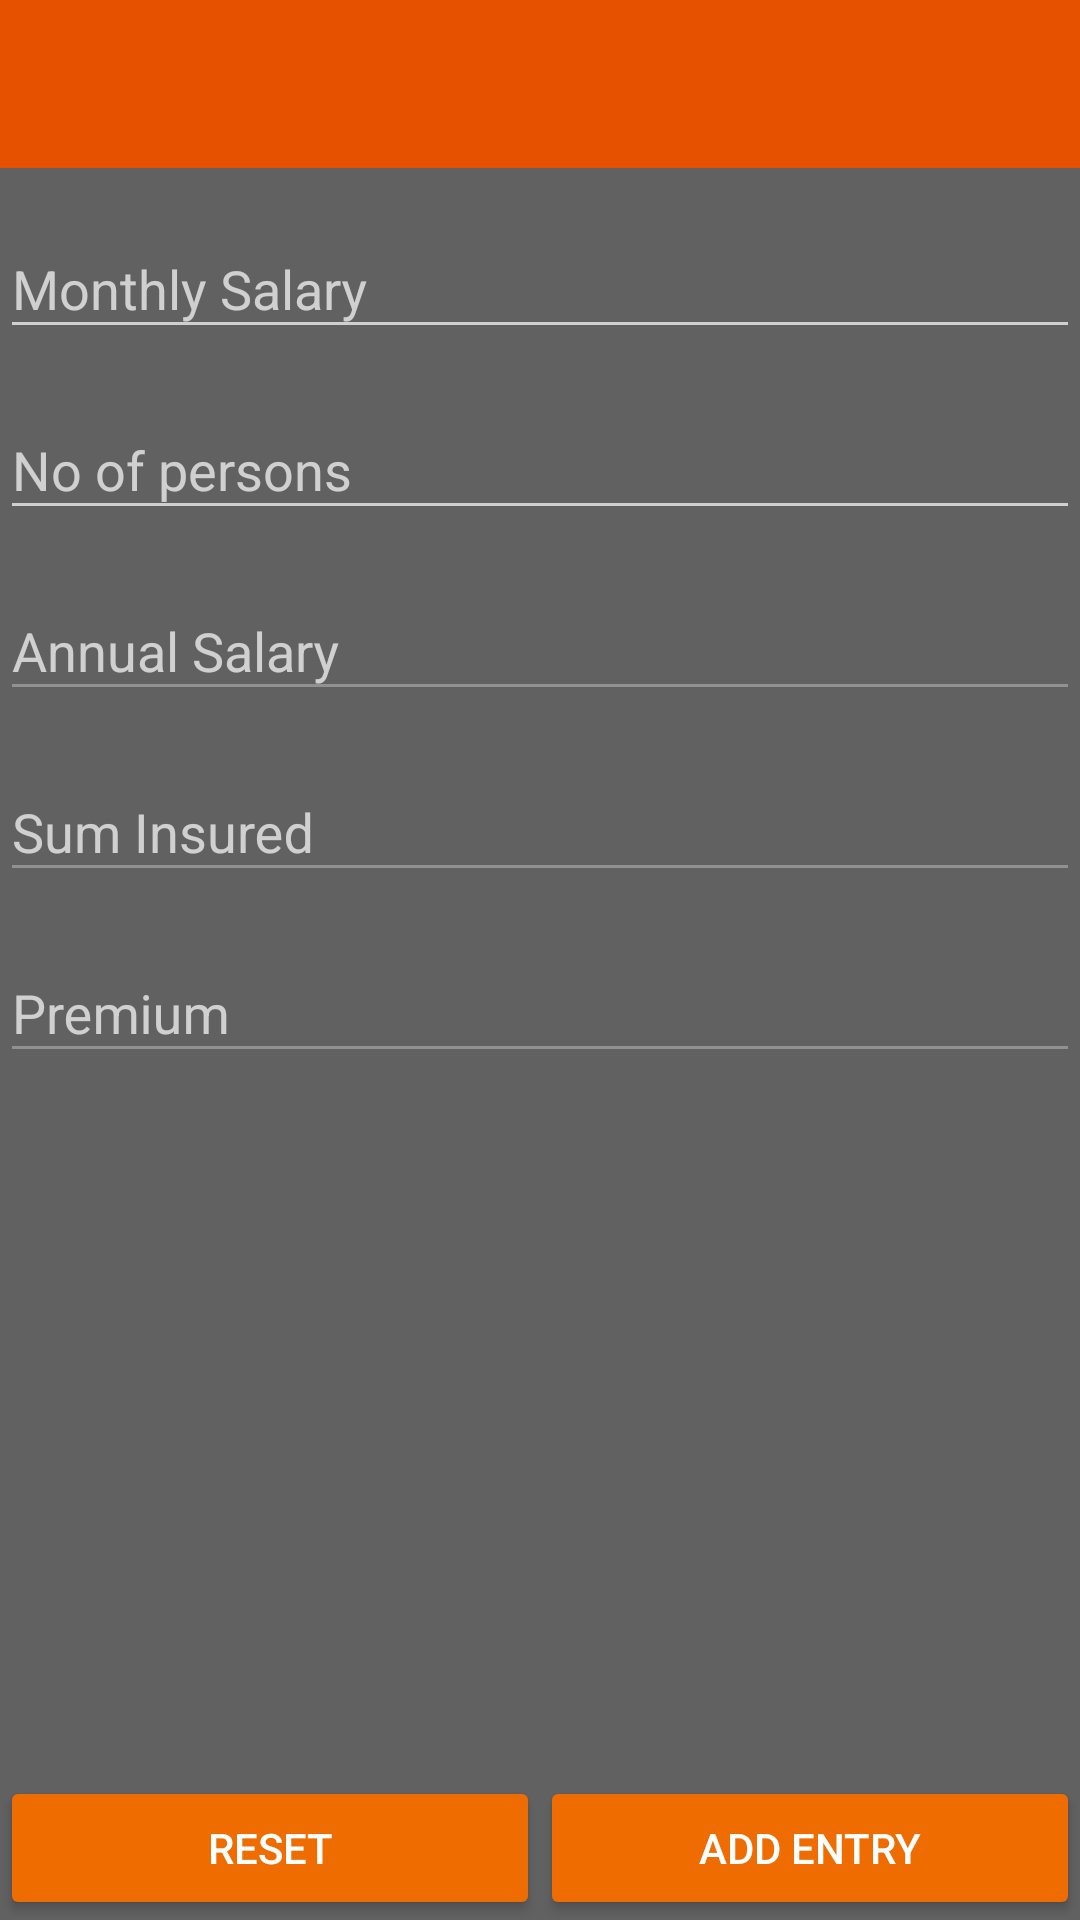

Layout XML and referenced resources for this Android screen:
<!-- AndroidManifest.xml: application theme AppTheme -->
<!-- res/layout/activity_single_entry.xml -->
<?xml version="1.0" encoding="utf-8"?>
<LinearLayout xmlns:android="http://schemas.android.com/apk/res/android"
    xmlns:tools="http://schemas.android.com/tools"
    android:id="@+id/se_layout"
    android:layout_width="match_parent"
    android:layout_height="match_parent"
    android:focusableInTouchMode="true"
    android:orientation="vertical"
    android:theme="@style/AppTheme"
    tools:context=".activity.SingleEntryActivity">

    <android.support.v7.widget.Toolbar
        android:id="@+id/se_toolbar"
        android:layout_width="match_parent"
        android:layout_height="wrap_content"
        android:background="@color/colorPrimary"
        android:minHeight="?android:attr/actionBarSize" />

    <include
        layout="@layout/single_entry_form"
        android:layout_width="match_parent"
        android:layout_height="0dp"
        android:layout_weight="1" />

    <LinearLayout
        android:layout_width="match_parent"
        android:layout_height="wrap_content">

        <Button
            android:id="@+id/se_btn_reset"
            android:layout_width="0dp"
            android:layout_height="match_parent"
            android:layout_weight="1"
            android:text="@string/btn_se_reset"
            android:textAllCaps="true" />

        <Button
            android:id="@+id/se_btn_add"
            android:layout_width="0dp"
            android:layout_height="match_parent"
            android:layout_weight="1"
            android:text="@string/btn_se_add"
            android:textAllCaps="true" />

    </LinearLayout>

</LinearLayout>

    
<!-- res/layout/single_entry_form.xml (included above) -->
<?xml version="1.0" encoding="utf-8"?>
<ScrollView xmlns:android="http://schemas.android.com/apk/res/android"
    android:id="@+id/se_vg"
    android:layout_width="match_parent"
    android:layout_height="match_parent">

    <LinearLayout
        android:layout_width="match_parent"
        android:layout_height="wrap_content"
        android:orientation="vertical"
        android:paddingTop="8dp">

        <android.support.design.widget.TextInputLayout
            android:layout_width="match_parent"
            android:layout_height="wrap_content"
            android:layout_marginBottom="8dp"
            android:hint="@string/hint_se_salary">

            <EditText
                android:id="@+id/se_edit_salary"
                android:layout_width="match_parent"
                android:layout_height="wrap_content"
                android:inputType="numberDecimal"
                android:singleLine="true" />
        </android.support.design.widget.TextInputLayout>

        <android.support.design.widget.TextInputLayout
            android:layout_width="match_parent"
            android:layout_height="wrap_content"
            android:layout_marginBottom="8dp"
            android:hint="@string/hint_se_no_person">

            <EditText
                android:id="@+id/se_edit_no_person"
                android:layout_width="match_parent"
                android:layout_height="wrap_content"
                android:inputType="number"
                android:singleLine="true" />
        </android.support.design.widget.TextInputLayout>

        

        <android.support.design.widget.TextInputLayout
            android:layout_width="match_parent"
            android:layout_height="wrap_content"
            android:layout_marginBottom="8dp"
            android:hint="@string/hint_se_ann_salary">

            <EditText
                android:id="@+id/se_edit_ann_salary"
                android:layout_width="match_parent"
                android:layout_height="wrap_content"
                android:enabled="false"
                android:singleLine="true"
                android:textColor="#FFFFFF" />
        </android.support.design.widget.TextInputLayout>

        <android.support.design.widget.TextInputLayout
            android:layout_width="match_parent"
            android:layout_height="wrap_content"
            android:layout_marginBottom="8dp"
            android:hint="@string/hint_se_sum_insured">

            <EditText
                android:id="@+id/se_edit_sum_insured"
                android:layout_width="match_parent"
                android:layout_height="wrap_content"
                android:enabled="false"
                android:singleLine="true"
                android:textColor="#FFFFFF" />
        </android.support.design.widget.TextInputLayout>

        <android.support.design.widget.TextInputLayout
            android:layout_width="match_parent"
            android:layout_height="wrap_content"
            android:layout_marginBottom="8dp"
            android:hint="@string/hint_se_premium">

            <EditText
                android:id="@+id/se_edit_premium"
                android:layout_width="match_parent"
                android:layout_height="wrap_content"
                android:enabled="false"
                android:singleLine="true"
                android:textColor="#FFFFFF" />
        </android.support.design.widget.TextInputLayout>

    </LinearLayout>
</ScrollView>
<!-- resources referenced by this layout -->
<resources>
  <color name="colorPrimary">#E65100</color>
  <string name="btn_se_add">Add Entry</string>
  <string name="btn_se_reset">Reset</string>
  <string name="hint_se_ann_salary">Annual Salary</string>
  <string name="hint_se_no_person">No of persons</string>
  <string name="hint_se_premium">Premium</string>
  <string name="hint_se_rate">Rate</string>
  <string name="hint_se_salary">Monthly Salary</string>
  <string name="hint_se_sum_insured">Sum Insured</string>
  <style name="AppTheme" parent="Theme.AppCompat.NoActionBar">
          
          <item name="android:colorPrimaryDark">#E65100</item>
          <item name="android:colorPrimary">#EF6C00</item>
          <item name="android:colorBackground">#616161</item>
          <item name="android:colorButtonNormal">#EF6C00</item>
      </style>
</resources>
